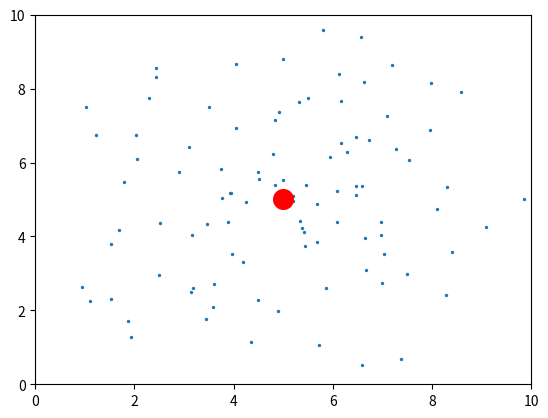

The script that saved this image:

"""
This program was created by ChatGPT.  I asked it to create a particle swarm simulation in python
where there is a central larger mass and other particles are initialized to be moving around
the central mass.  I also asked it to use FuncAnimation.

"""


import numpy as np
import matplotlib.pyplot as plt
from matplotlib.animation import FuncAnimation

# Simulation parameters
box_size = 10.0 # size of simulation box
dt = 0.01 # time step
num_particles = 100 # number of particles
G = 1.0 # gravitational constant
m = 1.0 # mass of each particle
M_center = 100.0 # mass of center object
num_steps = 1000 # number of simulation steps

# Initialize particle positions and velocities
pos = np.zeros((num_particles, 3))
vel = np.zeros((num_particles, 3))
theta = np.random.uniform(low=0.0, high=2*np.pi, size=num_particles)
r = np.random.uniform(low=0.0, high=box_size/2, size=num_particles)
pos[:,0] = r * np.cos(theta) + box_size/2
pos[:,1] = r * np.sin(theta) + box_size/2
vel[:,0] = -r * np.sin(theta)
vel[:,1] = r * np.cos(theta)
forces = np.zeros((num_particles, 3))

# Add center object
pos_center = np.array([box_size/2, box_size/2, box_size/2])
vel_center = np.zeros(3)
forces_center = np.zeros(3)

# Calculate gravitational forces
def calculate_forces(pos):
    forces = np.zeros((num_particles, 3))
    for j in range(num_particles):
        for k in range(num_particles):
            if j != k:
                r = pos[k] - pos[j]
                f = G * m**2 / np.linalg.norm(r)**3 * r
                forces[j] += f
    for j in range(num_particles):
        forces[j] += G * m * M_center / np.linalg.norm(pos[j] - pos_center)**3 * (pos_center - pos[j])
    return forces

# Update particle positions and velocities
def update_positions(i):
    global pos, vel, forces, pos_center, vel_center, forces_center
    pos += vel * dt + 0.5 * forces / m * dt**2
    new_forces = calculate_forces(pos)
    vel += 0.5 * (forces + new_forces) / m * dt
    forces = new_forces
    pos_center += vel_center * dt + 0.5 * forces_center / M_center * dt**2
    new_forces_center = G * m * np.sum(pos - pos_center, axis=0) / np.linalg.norm(pos_center)**3
    vel_center += 0.5 * (forces_center + new_forces_center) / M_center * dt
    forces_center = new_forces_center
    scat.set_offsets(pos)
    scat_center.set_offsets(pos_center[:2])
    return scat, scat_center

# Create initial scatter plot
fig, ax = plt.subplots()
ax.set_xlim([0, box_size])
ax.set_ylim([0, box_size])
scat = ax.scatter(pos[:,0], pos[:,1], s=2)
scat_center = ax.scatter(pos_center[0], pos_center[1], s=200, color='red')

# Run animation
ani = FuncAnimation(fig, update_positions, frames=num_steps, interval=1, blit=True)
plt.show()
